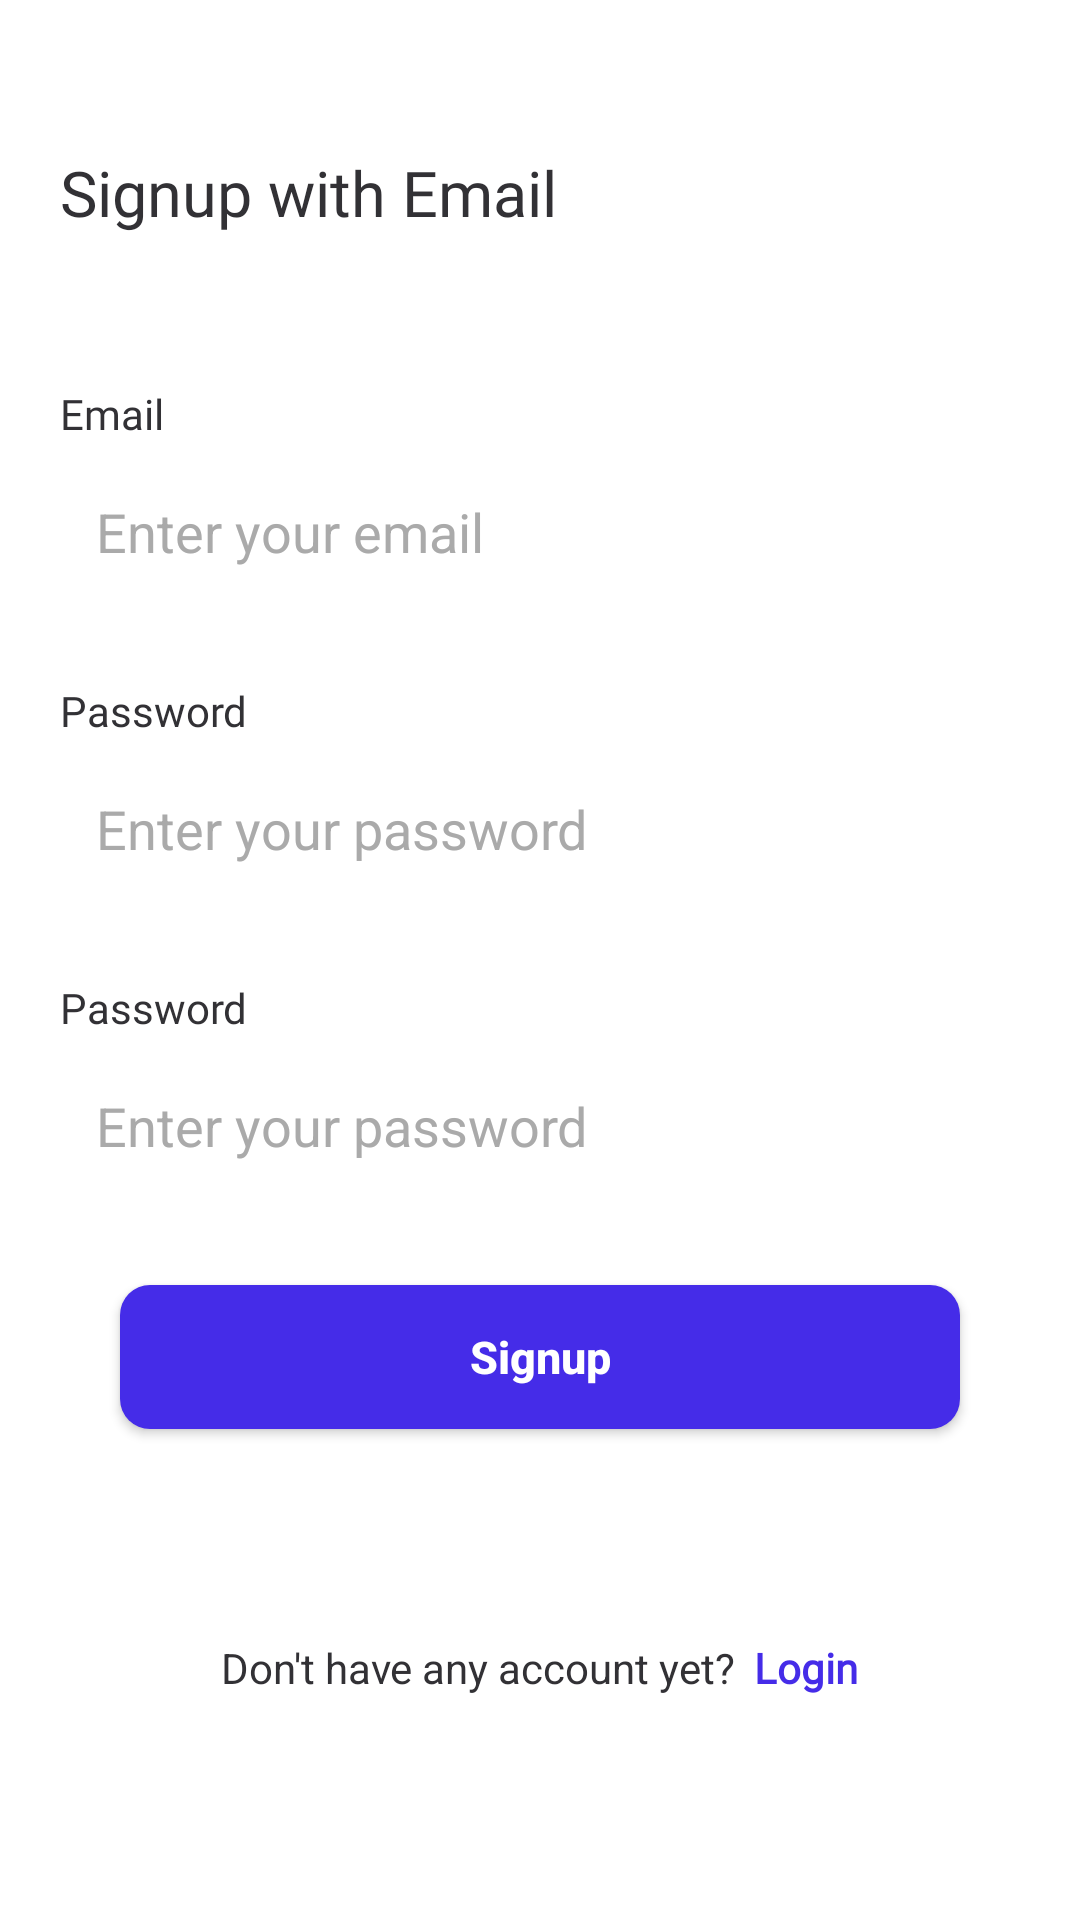

Android layout source for this screen:
<!-- AndroidManifest.xml: application theme Theme.EcommerceApp -->
<!-- res/layout/fragment_signup_with_email.xml -->
<?xml version="1.0" encoding="utf-8"?>
<androidx.constraintlayout.widget.ConstraintLayout xmlns:android="http://schemas.android.com/apk/res/android"
    xmlns:tools="http://schemas.android.com/tools"
    android:layout_width="match_parent"
    android:layout_height="match_parent"
    xmlns:app="http://schemas.android.com/apk/res-auto"
    android:background="@color/white"
    tools:context=".presentation.ui.fragment.auth.SignupWithEmailFragment">


    <TextView
        android:id="@+id/txvSignUpWithEmailMessage"
        android:layout_width="wrap_content"
        android:layout_height="wrap_content"
        android:layout_marginStart="20dp"
        android:layout_marginTop="50dp"
        android:text="Signup with Email"
        android:textColor="@color/black"
        android:textSize="21sp"
        android:fontFamily="@font/switzer_bold"
        app:layout_constraintStart_toStartOf="parent"
        app:layout_constraintTop_toTopOf="parent" />

    <TextView
        android:id="@+id/txvEmail"
        android:layout_width="wrap_content"
        android:layout_height="wrap_content"
        android:layout_marginStart="20dp"
        android:layout_marginTop="50dp"
        android:text="Email"
        android:textColor="@color/black"
        android:fontFamily="@font/switzer_bold"
        app:layout_constraintStart_toStartOf="parent"
        app:layout_constraintTop_toBottomOf="@id/txvSignUpWithEmailMessage" />

    <EditText
        android:id="@+id/edtEmail"
        android:layout_width="match_parent"
        android:layout_height="50dp"
        android:layout_marginStart="20dp"
        android:layout_marginTop="5dp"
        android:layout_marginEnd="20dp"
        android:background="@drawable/login_button_bg"
        android:hint="Enter your email"
        android:padding="12dp"
        android:textColorHint="@android:color/darker_gray"
        android:textColor="@color/black"
        app:layout_constraintEnd_toEndOf="parent"
        app:layout_constraintStart_toStartOf="parent"
        app:layout_constraintTop_toBottomOf="@id/txvEmail" />

    <TextView
        android:id="@+id/txvPassword"
        android:layout_width="wrap_content"
        android:layout_height="wrap_content"
        android:layout_marginStart="20dp"
        android:layout_marginTop="25dp"
        android:text="Password"
        android:textColor="@color/black"
        android:fontFamily="@font/switzer_bold"
        app:layout_constraintStart_toStartOf="parent"
        app:layout_constraintTop_toBottomOf="@id/edtEmail" />

    <EditText
        android:id="@+id/edtPassword"
        android:layout_width="match_parent"
        android:layout_height="50dp"
        android:layout_marginStart="20dp"
        android:layout_marginTop="5dp"
        android:layout_marginEnd="20dp"
        android:background="@drawable/login_button_bg"
        android:hint="Enter your password"
        android:padding="12dp"
        android:textColorHint="@android:color/darker_gray"
        android:textColor="@color/black"
        app:layout_constraintEnd_toEndOf="parent"
        app:layout_constraintStart_toStartOf="parent"
        app:layout_constraintTop_toBottomOf="@id/txvPassword" />

    <TextView
        android:id="@+id/txvConfirmPassword"
        android:layout_width="wrap_content"
        android:layout_height="wrap_content"
        android:layout_marginStart="20dp"
        android:layout_marginTop="25dp"
        android:text="Password"
        android:textColor="@color/black"
        android:fontFamily="@font/switzer_bold"
        app:layout_constraintStart_toStartOf="parent"
        app:layout_constraintTop_toBottomOf="@id/edtPassword" />

    <EditText
        android:id="@+id/edtConfirmPasswrd"
        android:layout_width="match_parent"
        android:layout_height="50dp"
        android:layout_marginStart="20dp"
        android:layout_marginTop="5dp"
        android:layout_marginEnd="20dp"
        android:background="@drawable/login_button_bg"
        android:hint="Enter your password"
        android:padding="12dp"
        android:textColor="@color/black"
        android:textColorHint="@android:color/darker_gray"
        app:layout_constraintEnd_toEndOf="parent"
        app:layout_constraintStart_toStartOf="parent"
        app:layout_constraintTop_toBottomOf="@id/txvConfirmPassword" />

    <androidx.appcompat.widget.AppCompatButton
        android:id="@+id/btnSignUp"
        android:layout_width="match_parent"
        android:layout_height="wrap_content"
        android:layout_marginStart="40dp"
        android:layout_marginTop="28dp"
        android:layout_marginEnd="40dp"
        android:background="@drawable/button_bg"
        android:text="Signup"
        android:textAllCaps="false"
        android:textColor="@color/white"
        android:textSize="15sp"
        android:textStyle="bold"
        app:layout_constraintEnd_toEndOf="parent"
        app:layout_constraintStart_toStartOf="parent"
        app:layout_constraintTop_toBottomOf="@id/edtConfirmPasswrd" />

    <LinearLayout
        android:layout_width="match_parent"
        android:layout_height="wrap_content"
        android:orientation="horizontal"
        app:layout_constraintStart_toStartOf="parent"
        app:layout_constraintEnd_toEndOf="parent"
        android:layout_marginStart="20dp"
        android:layout_marginEnd="20dp"
        app:layout_constraintTop_toBottomOf="@id/btnSignUp"
        android:layout_marginTop="70dp"
        android:gravity="center">

        <TextView
            android:layout_width="wrap_content"
            android:layout_height="wrap_content"
            android:textColor="@color/black"
            android:text="Don't have any account yet?"/>

        <TextView
            android:id="@+id/txvLogin"
            android:layout_width="wrap_content"
            android:layout_height="wrap_content"
            android:text="Login"
            android:textColor="@color/primaryColor"
            android:textStyle="bold"
            android:fontFamily="@font/space_grotesk_bold"
            android:layout_marginStart="6dp"/>

    </LinearLayout>


</androidx.constraintlayout.widget.ConstraintLayout>
<!-- resources referenced by this layout -->
<resources>
  <color name="black">#323135</color>
  <color name="primaryColor">#452CE8</color>
  <color name="white">#FFFFFFFF</color>
  <!-- drawable button_bg (drawable) -->
  <?xml version="1.0" encoding="utf-8"?>
  <shape xmlns:android="http://schemas.android.com/apk/res/android"
      android:shape="rectangle">
  
      <solid
          android:color="@color/primaryColor"/>
  
      <corners
          android:radius="10dp"/>
  
  </shape>
  <style name="Theme.EcommerceApp" parent="Base.Theme.EcommerceApp" />
  <style name="Base.Theme.EcommerceApp" parent="Theme.MaterialComponents.DayNight.NoActionBar">
          
          
      </style>
</resources>
